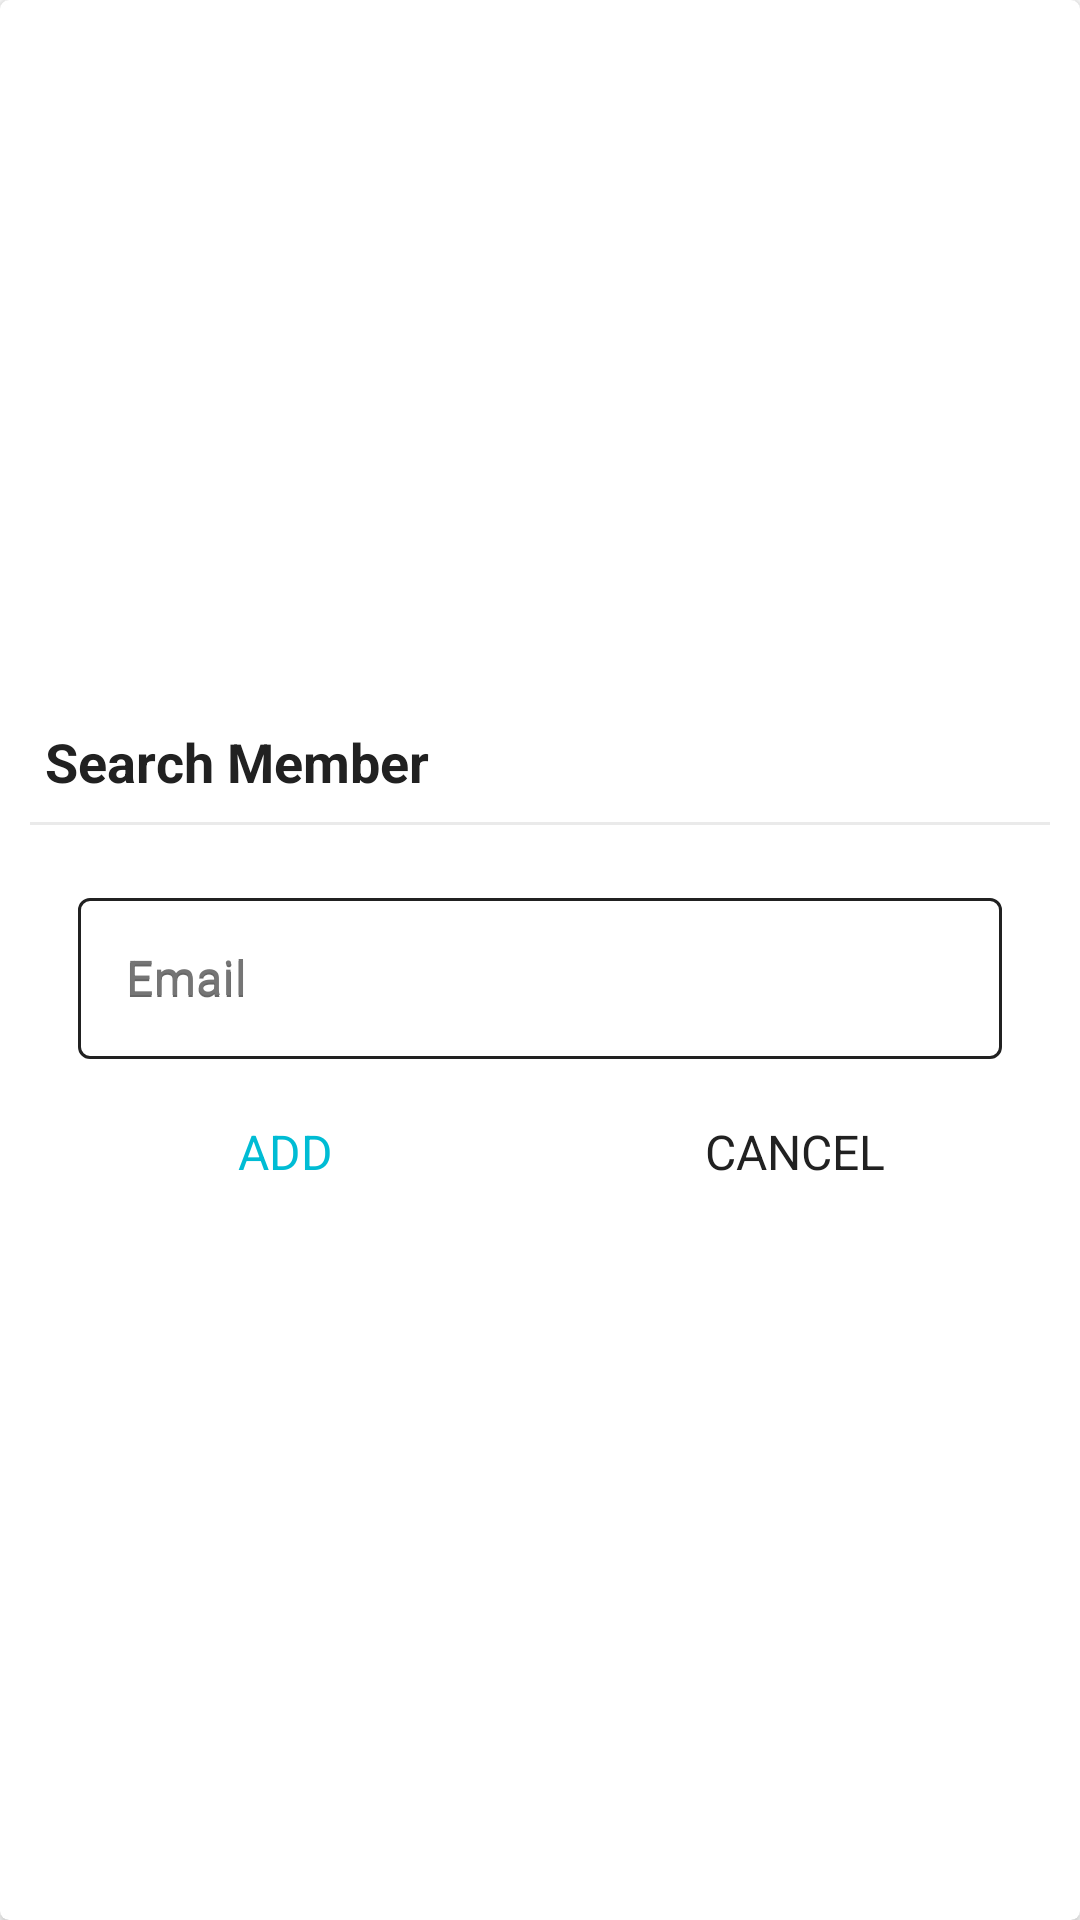

Android layout source for this screen:
<!-- AndroidManifest.xml: application theme Theme.Manageio -->
<!-- res/layout/dialog_search_member.xml -->
<?xml version="1.0" encoding="utf-8"?>
<FrameLayout xmlns:android="http://schemas.android.com/apk/res/android"
    xmlns:app="http://schemas.android.com/apk/res-auto"
    android:layout_width="match_parent"
    android:layout_height="match_parent">

    <androidx.cardview.widget.CardView
        android:layout_width="match_parent"
        android:layout_height="match_parent"
        android:background="@color/lightPrimaryColor"
        app:cardCornerRadius="@dimen/dialog_member_cv_cornerRadius"
        app:cardElevation="@dimen/dialog_member_cv_elevation">

        <LinearLayout
            android:layout_width="match_parent"
            android:layout_height="match_parent"
            android:gravity="center"
            android:orientation="vertical"
            android:padding="@dimen/dialog_member_content_padding">

            <TextView
                android:id="@+id/tvDialogTitle"
                android:layout_width="match_parent"
                android:layout_height="wrap_content"
                android:padding="@dimen/dialog_member_title_padding"
                android:text="@string/search_member"
                android:textColor="@color/primaryText"
                android:textSize="@dimen/dialog_member_title_text_size"
                android:textStyle="bold" />

            <View
                android:layout_width="match_parent"
                android:layout_height="@dimen/member_dialog_divider_height"
                android:layout_marginTop="@dimen/member_dialog_divider_marginTopBottom"
                android:layout_marginBottom="@dimen/member_dialog_divider_marginTopBottom"
                android:background="@color/divider_color" />

            <com.google.android.material.textfield.TextInputLayout
                style="@style/TextInputLayoutStyle"
                android:layout_width="match_parent"
                android:layout_height="wrap_content"
                android:layout_marginLeft="16dp"
                android:layout_marginTop="16dp"
                android:layout_marginRight="16dp"
                android:hint="@string/emailText"
                android:textColorHint="@color/secondaryText"
                app:hintTextColor="@color/primaryColor">

                <EditText
                    android:id="@+id/et_email_search_member"
                    android:layout_width="match_parent"
                    android:layout_height="wrap_content"
                    android:hint="@string/emailText"
                    android:inputType="textEmailAddress"
                    android:padding="@dimen/et_padding"
                    android:textColor="@color/primaryText"
                    android:textCursorDrawable="@null"
                    android:textSize="@dimen/et_textSize" />
            </com.google.android.material.textfield.TextInputLayout>

            <LinearLayout
                android:layout_width="match_parent"
                android:layout_height="@dimen/member_dialog_action_layout_height"
                android:layout_marginTop="@dimen/member_dialog_action_layout_marginTop"
                android:orientation="horizontal">

                <TextView
                    android:id="@+id/tv_add"
                    android:layout_width="0dp"
                    android:layout_height="match_parent"
                    android:layout_weight="1"
                    android:background="?attr/selectableItemBackground"
                    android:gravity="center"
                    android:padding="@dimen/member_dialog_action_button_padding"
                    android:text="@string/add"
                    android:textColor="@color/primaryColor"
                    android:textSize="@dimen/member_dialog_action_button_text_size" />

                <TextView
                    android:id="@+id/tv_cancel"
                    android:layout_width="0dp"
                    android:layout_height="match_parent"
                    android:layout_weight="1"
                    android:background="?attr/selectableItemBackground"
                    android:gravity="center"
                    android:padding="@dimen/member_dialog_action_button_padding"
                    android:text="@string/cancel"
                    android:textColor="@color/primaryText"
                    android:textSize="@dimen/member_dialog_action_button_text_size" />
            </LinearLayout>
        </LinearLayout>
    </androidx.cardview.widget.CardView>
</FrameLayout>
<!-- resources referenced by this layout -->
<resources>
  <color name="divider_color">#eaeaea</color>
  <color name="lightPrimaryColor">#B2EBF2</color>
  <color name="primaryColor">#00BCD4</color>
  <color name="primaryText">#212121</color>
  <color name="secondaryText">#757575</color>
  <dimen name="dialog_member_content_padding">10dp</dimen>
  <dimen name="dialog_member_cv_cornerRadius">3dp</dimen>
  <dimen name="dialog_member_cv_elevation">3dp</dimen>
  <dimen name="dialog_member_title_padding">5dp</dimen>
  <dimen name="dialog_member_title_text_size">18sp</dimen>
  <dimen name="et_padding">16dp</dimen>
  <dimen name="et_textSize">16sp</dimen>
  <dimen name="member_dialog_action_button_padding">10dp</dimen>
  <dimen name="member_dialog_action_button_text_size">16sp</dimen>
  <dimen name="member_dialog_action_layout_height">40dp</dimen>
  <dimen name="member_dialog_action_layout_marginTop">10dp</dimen>
  <dimen name="member_dialog_divider_height">1dp</dimen>
  <dimen name="member_dialog_divider_marginTopBottom">3dp</dimen>
  <string name="add">ADD</string>
  <string name="cancel">CANCEL</string>
  <string name="emailText">Email</string>
  <string name="search_member">Search Member</string>
  <style name="TextInputLayoutStyle" parent="Widget.MaterialComponents.TextInputLayout.OutlinedBox.Dense">
          <item name="boxStrokeColor">@color/text_input_box_stroke</item>
          <item name="android:windowFullscreen">false</item>
          <item name="android:windowContentOverlay">@null</item>
          <item name="android:fitsSystemWindows">false</item>
      </style>
  <style name="Theme.Manageio" parent="Theme.MaterialComponents.DayNight.DarkActionBar">
          
          <item name="colorPrimary">@color/primaryColor</item>
          <item name="colorPrimaryVariant">@color/darkPrimaryColor</item>
          <item name="colorOnPrimary">@color/white</item>
          
          <item name="colorSecondary">@color/teal_200</item>
          <item name="colorSecondaryVariant">@color/teal_700</item>
          <item name="colorOnSecondary">@color/black</item>
          
          <item name="android:statusBarColor" tools:targetApi="l">?attr/colorPrimaryVariant</item>
          
      </style>
  <color name="darkPrimaryColor">#0098A7</color>
  <color name="white">#FFFFFFFF</color>
  <color name="teal_200">#FF03DAC5</color>
  <color name="teal_700">#FF018786</color>
  <color name="black">#FF000000</color>
</resources>
